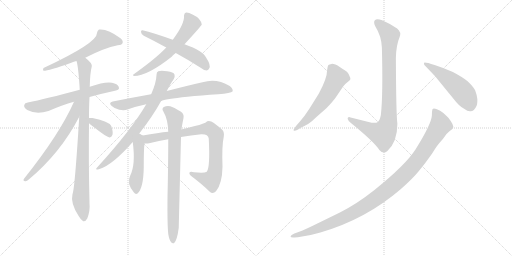
t = 0.00 s
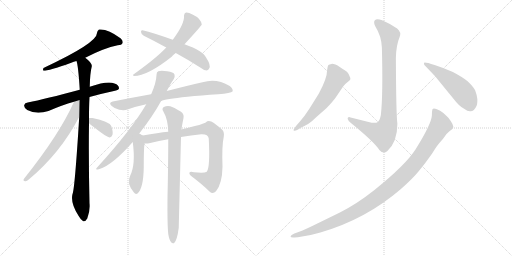
t = 2.57 s
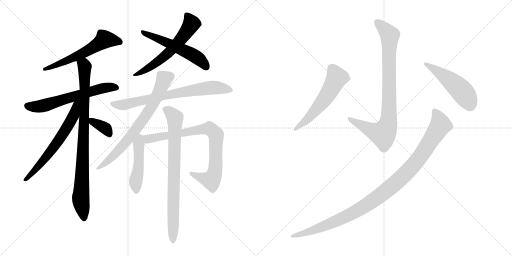
t = 5.14 s
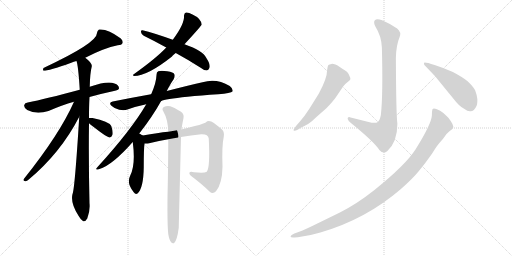
t = 7.71 s
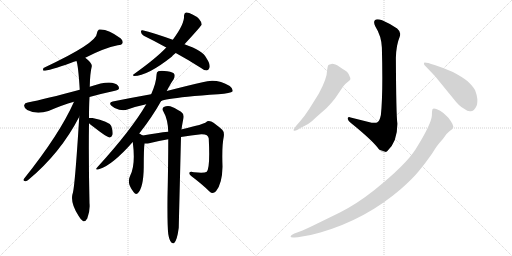
t = 10.27 s
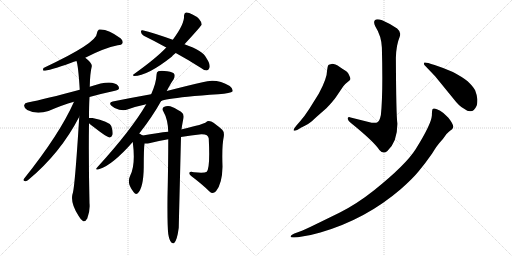
t = 12.84 s

The animated SVG that drew these frames (rendered in a browser with its animation timeline set to each time). Animation: 16 CSS @keyframes rules; one cycle of 12.84 s.

<svg version="1.1" viewBox="0 0 2048 1024" xmlns="http://www.w3.org/2000/svg">
  <g stroke="lightgray" stroke-dasharray="1,1" stroke-width="1" transform="scale(4, 4)">
    <line x1="0" y1="0" x2="256" y2="256"></line>
    <line x1="256" y1="0" x2="0" y2="256"></line>
    <line x1="128" y1="0" x2="128" y2="256"></line>
    <line x1="0" y1="128" x2="256" y2="128"></line>
    <line x1="256" y1="0" x2="512" y2="256"></line>
    <line x1="512" y1="0" x2="256" y2="256"></line>
    <line x1="384" y1="0" x2="384" y2="256"></line>
    <line x1="256" y1="128" x2="512" y2="128"></line>
  </g>
<g transform="scale(1, -1) translate(0, -850)">
   <style type="text/css">
    @keyframes keyframes0 {
      from {
       stroke: black;
       stroke-dashoffset: 592;
       stroke-width: 128;
       }
       66% {
       animation-timing-function: step-end;
       stroke: black;
       stroke-dashoffset: 0;
       stroke-width: 128;
       }
       to {
       stroke: black;
       stroke-width: 1024;
       }
       }
       #make-me-a-hanzi-animation-0 {
         animation: keyframes0 0.731771s both;
         animation-delay: 0.000000s;
         animation-timing-function: linear;
       }
    @keyframes keyframes1 {
      from {
       stroke: black;
       stroke-dashoffset: 623;
       stroke-width: 128;
       }
       67% {
       animation-timing-function: step-end;
       stroke: black;
       stroke-dashoffset: 0;
       stroke-width: 128;
       }
       to {
       stroke: black;
       stroke-width: 1024;
       }
       }
       #make-me-a-hanzi-animation-1 {
         animation: keyframes1 0.756999s both;
         animation-delay: 0.731771s;
         animation-timing-function: linear;
       }
    @keyframes keyframes2 {
      from {
       stroke: black;
       stroke-dashoffset: 898;
       stroke-width: 128;
       }
       75% {
       animation-timing-function: step-end;
       stroke: black;
       stroke-dashoffset: 0;
       stroke-width: 128;
       }
       to {
       stroke: black;
       stroke-width: 1024;
       }
       }
       #make-me-a-hanzi-animation-2 {
         animation: keyframes2 0.980794s both;
         animation-delay: 1.488770s;
         animation-timing-function: linear;
       }
    @keyframes keyframes3 {
      from {
       stroke: black;
       stroke-dashoffset: 633;
       stroke-width: 128;
       }
       67% {
       animation-timing-function: step-end;
       stroke: black;
       stroke-dashoffset: 0;
       stroke-width: 128;
       }
       to {
       stroke: black;
       stroke-width: 1024;
       }
       }
       #make-me-a-hanzi-animation-3 {
         animation: keyframes3 0.765137s both;
         animation-delay: 2.469564s;
         animation-timing-function: linear;
       }
    @keyframes keyframes4 {
      from {
       stroke: black;
       stroke-dashoffset: 357;
       stroke-width: 128;
       }
       54% {
       animation-timing-function: step-end;
       stroke: black;
       stroke-dashoffset: 0;
       stroke-width: 128;
       }
       to {
       stroke: black;
       stroke-width: 1024;
       }
       }
       #make-me-a-hanzi-animation-4 {
         animation: keyframes4 0.540527s both;
         animation-delay: 3.234701s;
         animation-timing-function: linear;
       }
    @keyframes keyframes5 {
      from {
       stroke: black;
       stroke-dashoffset: 605;
       stroke-width: 128;
       }
       66% {
       animation-timing-function: step-end;
       stroke: black;
       stroke-dashoffset: 0;
       stroke-width: 128;
       }
       to {
       stroke: black;
       stroke-width: 1024;
       }
       }
       #make-me-a-hanzi-animation-5 {
         animation: keyframes5 0.742350s both;
         animation-delay: 3.775228s;
         animation-timing-function: linear;
       }
    @keyframes keyframes6 {
      from {
       stroke: black;
       stroke-dashoffset: 547;
       stroke-width: 128;
       }
       64% {
       animation-timing-function: step-end;
       stroke: black;
       stroke-dashoffset: 0;
       stroke-width: 128;
       }
       to {
       stroke: black;
       stroke-width: 1024;
       }
       }
       #make-me-a-hanzi-animation-6 {
         animation: keyframes6 0.695150s both;
         animation-delay: 4.517578s;
         animation-timing-function: linear;
       }
    @keyframes keyframes7 {
      from {
       stroke: black;
       stroke-dashoffset: 738;
       stroke-width: 128;
       }
       71% {
       animation-timing-function: step-end;
       stroke: black;
       stroke-dashoffset: 0;
       stroke-width: 128;
       }
       to {
       stroke: black;
       stroke-width: 1024;
       }
       }
       #make-me-a-hanzi-animation-7 {
         animation: keyframes7 0.850586s both;
         animation-delay: 5.212728s;
         animation-timing-function: linear;
       }
    @keyframes keyframes8 {
      from {
       stroke: black;
       stroke-dashoffset: 727;
       stroke-width: 128;
       }
       70% {
       animation-timing-function: step-end;
       stroke: black;
       stroke-dashoffset: 0;
       stroke-width: 128;
       }
       to {
       stroke: black;
       stroke-width: 1024;
       }
       }
       #make-me-a-hanzi-animation-8 {
         animation: keyframes8 0.841634s both;
         animation-delay: 6.063314s;
         animation-timing-function: linear;
       }
    @keyframes keyframes9 {
      from {
       stroke: black;
       stroke-dashoffset: 476;
       stroke-width: 128;
       }
       61% {
       animation-timing-function: step-end;
       stroke: black;
       stroke-dashoffset: 0;
       stroke-width: 128;
       }
       to {
       stroke: black;
       stroke-width: 1024;
       }
       }
       #make-me-a-hanzi-animation-9 {
         animation: keyframes9 0.637370s both;
         animation-delay: 6.904948s;
         animation-timing-function: linear;
       }
    @keyframes keyframes10 {
      from {
       stroke: black;
       stroke-dashoffset: 826;
       stroke-width: 128;
       }
       73% {
       animation-timing-function: step-end;
       stroke: black;
       stroke-dashoffset: 0;
       stroke-width: 128;
       }
       to {
       stroke: black;
       stroke-width: 1024;
       }
       }
       #make-me-a-hanzi-animation-10 {
         animation: keyframes10 0.922201s both;
         animation-delay: 7.542318s;
         animation-timing-function: linear;
       }
    @keyframes keyframes11 {
      from {
       stroke: black;
       stroke-dashoffset: 803;
       stroke-width: 128;
       }
       72% {
       animation-timing-function: step-end;
       stroke: black;
       stroke-dashoffset: 0;
       stroke-width: 128;
       }
       to {
       stroke: black;
       stroke-width: 1024;
       }
       }
       #make-me-a-hanzi-animation-11 {
         animation: keyframes11 0.903483s both;
         animation-delay: 8.464519s;
         animation-timing-function: linear;
       }
    @keyframes keyframes12 {
      from {
       stroke: black;
       stroke-dashoffset: 874;
       stroke-width: 128;
       }
       74% {
       animation-timing-function: step-end;
       stroke: black;
       stroke-dashoffset: 0;
       stroke-width: 128;
       }
       to {
       stroke: black;
       stroke-width: 1024;
       }
       }
       #make-me-a-hanzi-animation-12 {
         animation: keyframes12 0.961263s both;
         animation-delay: 9.368002s;
         animation-timing-function: linear;
       }
    @keyframes keyframes13 {
      from {
       stroke: black;
       stroke-dashoffset: 577;
       stroke-width: 128;
       }
       65% {
       animation-timing-function: step-end;
       stroke: black;
       stroke-dashoffset: 0;
       stroke-width: 128;
       }
       to {
       stroke: black;
       stroke-width: 1024;
       }
       }
       #make-me-a-hanzi-animation-13 {
         animation: keyframes13 0.719564s both;
         animation-delay: 10.329265s;
         animation-timing-function: linear;
       }
    @keyframes keyframes14 {
      from {
       stroke: black;
       stroke-dashoffset: 505;
       stroke-width: 128;
       }
       62% {
       animation-timing-function: step-end;
       stroke: black;
       stroke-dashoffset: 0;
       stroke-width: 128;
       }
       to {
       stroke: black;
       stroke-width: 1024;
       }
       }
       #make-me-a-hanzi-animation-14 {
         animation: keyframes14 0.660970s both;
         animation-delay: 11.048829s;
         animation-timing-function: linear;
       }
    @keyframes keyframes15 {
      from {
       stroke: black;
       stroke-dashoffset: 1085;
       stroke-width: 128;
       }
       78% {
       animation-timing-function: step-end;
       stroke: black;
       stroke-dashoffset: 0;
       stroke-width: 128;
       }
       to {
       stroke: black;
       stroke-width: 1024;
       }
       }
       #make-me-a-hanzi-animation-15 {
         animation: keyframes15 1.132975s both;
         animation-delay: 11.709799s;
         animation-timing-function: linear;
       }
</style>
<path d="M 341.0 619.0 Q 416.0 658.0 471.0 669.0 Q 487.0 670.0 490.0 677.0 Q 494.0 687.0 482.0 697.0 Q 431.0 736.0 396.0 732.0 Q 389.0 728.0 388.0 718.0 Q 389.0 678.0 174.0 578.0 Q 170.0 569.0 174.0 567.0 Q 195.0 567.0 285.0 599.0 Q 295.0 603.0 306.0 606.0 L 341.0 619.0 Z" fill="lightgray"></path> 
<path d="M 358.0 462.0 Q 404.0 475.0 460.0 487.0 Q 476.0 490.0 476.0 497.0 Q 476.0 510.0 458.0 516.0 Q 431.0 528.0 359.0 503.0 L 319.0 491.0 Q 181.0 454.0 111.0 440.0 Q 99.0 439.0 97.0 430.0 Q 94.0 420.0 109.0 410.0 Q 145.0 391.0 194.0 406.0 Q 249.0 430.0 296.0 443.0 L 358.0 462.0 Z" fill="lightgray"></path> 
<path d="M 356.0 378.0 Q 356.0 427.0 358.0 462.0 L 359.0 503.0 Q 360.0 557.0 367.0 584.0 Q 370.0 597.0 341.0 619.0 C 318.0 639.0 299.0 635.0 306.0 606.0 Q 313.0 588.0 319.0 491.0 L 317.0 383.0 Q 299.0 92.0 290.0 74.0 Q 281.0 38.0 314.0 -13.0 Q 324.0 -31.0 333.0 -35.0 Q 343.0 -36.0 349.0 -24.0 Q 361.0 7.0 358.0 37.0 Q 354.0 209.0 356.0 357.0 L 356.0 378.0 Z" fill="lightgray"></path> 
<path d="M 296.0 443.0 Q 239.0 314.0 96.0 135.0 Q 90.0 126.0 101.0 125.0 Q 107.0 124.0 115.0 132.0 Q 242.0 238.0 317.0 383.0 C 361.0 466.0 309.0 473.0 296.0 443.0 Z" fill="lightgray"></path> 
<path d="M 356.0 357.0 Q 362.0 351.0 376.0 341.0 Q 430.0 299.0 439.0 300.0 Q 446.0 301.0 450.0 311.0 Q 453.0 323.0 445.0 346.0 Q 436.0 365.0 370.0 378.0 Q 360.0 379.0 356.0 378.0 C 336.0 376.0 336.0 376.0 356.0 357.0 Z" fill="lightgray"></path> 
<path d="M 738.0 673.0 Q 807.0 748.0 807.0 752.0 Q 803.0 777.0 770.0 792.0 Q 754.0 801.0 744.0 800.0 Q 737.0 799.0 736.0 788.0 Q 739.0 755.0 691.0 691.0 L 665.0 660.0 Q 626.0 618.0 535.0 553.0 Q 528.0 549.0 536.0 546.0 Q 590.0 546.0 688.0 624.0 Q 689.0 628.0 703.0 638.0 L 738.0 673.0 Z" fill="lightgray"></path> 
<path d="M 703.0 638.0 Q 749.0 613.0 801.0 580.0 Q 816.0 568.0 827.0 568.0 Q 834.0 569.0 837.0 577.0 Q 844.0 589.0 826.0 617.0 Q 813.0 647.0 738.0 673.0 L 691.0 691.0 Q 613.0 719.0 570.0 729.0 Q 563.0 730.0 564.0 722.0 Q 565.0 712.0 575.0 707.0 Q 618.0 686.0 665.0 660.0 L 703.0 638.0 Z" fill="lightgray"></path> 
<path d="M 645.0 446.0 Q 658.0 453.0 750.0 463.0 Q 804.0 469.0 873.0 473.0 Q 924.0 477.0 930.0 484.0 Q 934.0 494.0 919.0 506.0 Q 865.0 539.0 810.0 521.0 Q 752.0 508.0 667.0 486.0 L 604.0 473.0 Q 531.0 460.0 451.0 444.0 Q 432.0 440.0 447.0 426.0 Q 460.0 414.0 477.0 411.0 Q 496.0 407.0 510.0 412.0 Q 546.0 425.0 585.0 433.0 L 645.0 446.0 Z" fill="lightgray"></path> 
<path d="M 557.0 316.0 Q 609.0 382.0 644.0 445.0 Q 644.0 446.0 645.0 446.0 L 667.0 486.0 Q 683.0 517.0 694.0 532.0 Q 701.0 544.0 698.0 552.0 Q 694.0 562.0 669.0 565.0 Q 644.0 569.0 633.0 565.0 Q 626.0 562.0 626.0 550.0 Q 625.0 519.0 605.0 474.0 Q 604.0 474.0 604.0 473.0 L 585.0 433.0 Q 525.0 330.0 391.0 183.0 Q 375.0 167.0 398.0 174.0 Q 449.0 189.0 531.0 282.0 L 557.0 316.0 Z" fill="lightgray"></path> 
<path d="M 571.0 308.0 Q 570.0 309.0 557.0 316.0 C 531.0 330.0 527.0 312.0 531.0 282.0 Q 543.0 192.0 521.0 148.0 Q 505.0 117.0 535.0 81.0 Q 542.0 71.0 550.0 76.0 Q 574.0 97.0 575.0 182.0 Q 575.0 254.0 578.0 276.0 C 581.0 302.0 581.0 302.0 571.0 308.0 Z" fill="lightgray"></path> 
<path d="M 724.0 302.0 Q 764.0 309.0 805.0 313.0 Q 833.0 314.0 835.0 296.0 Q 841.0 179.0 827.0 163.0 Q 818.0 157.0 776.0 161.0 Q 761.0 165.0 758.0 160.0 Q 755.0 154.0 766.0 145.0 Q 811.0 111.0 838.0 84.0 Q 851.0 71.0 864.0 85.0 Q 889.0 116.0 890.0 183.0 Q 887.0 267.0 895.0 303.0 Q 898.0 322.0 889.0 331.0 Q 862.0 355.0 845.0 364.0 Q 832.0 370.0 824.0 361.0 Q 818.0 354.0 728.0 333.0 Q 727.0 333.0 726.0 332.0 L 673.0 323.0 Q 633.0 319.0 571.0 308.0 C 541.0 303.0 548.0 274.0 578.0 276.0 Q 587.0 275.0 601.0 278.0 Q 635.0 287.0 673.0 293.0 L 724.0 302.0 Z" fill="lightgray"></path> 
<path d="M 673.0 -86.0 Q 677.0 -110.0 684.0 -118.0 Q 688.0 -125.0 696.0 -123.0 Q 708.0 -114.0 715.0 -61.0 Q 715.0 -57.0 724.0 302.0 L 726.0 332.0 Q 727.0 339.0 728.0 346.0 Q 731.0 364.0 734.0 378.0 Q 737.0 394.0 724.0 403.0 Q 694.0 422.0 681.0 425.0 Q 669.0 429.0 655.0 422.0 Q 646.0 415.0 653.0 405.0 Q 672.0 372.0 673.0 323.0 L 673.0 293.0 Q 673.0 196.0 670.0 59.0 Q 669.0 -50.0 673.0 -86.0 Z" fill="lightgray"></path> 
<path d="M 1523.5 390.5 Q 1518.5 367.5 1511.5 362.5 Q 1504.5 357.5 1486.5 359.5 L 1402.5 380.5 Q 1390.5 384.5 1390.5 375.5 Q 1392.5 367.5 1402.5 359.5 Q 1495.5 284.5 1517.5 250.5 Q 1533.5 231.5 1549.5 246.5 Q 1589.5 283.5 1589.5 355.5 Q 1584.5 392.5 1583.5 618.5 Q 1584.5 669.5 1598.5 702.5 Q 1606.5 721.5 1588.5 736.5 Q 1561.5 755.5 1528.5 769.5 Q 1506.5 776.5 1499.5 769.5 Q 1492.5 762.5 1501.5 744.5 Q 1525.5 706.5 1527.5 660.5 Q 1532.5 473.5 1523.5 390.5 Z" fill="lightgray"></path> 
<path d="M 1200.5 365.5 L 1186.5 349.5 Q 1172.5 332.5 1174.5 328.5 Q 1178.5 325.5 1190.5 331.5 L 1203.5 339.5 Q 1238.5 356.5 1248.5 366.5 Q 1258.5 376.5 1305.5 417.5 Q 1333.5 446.5 1345.5 464.5 L 1372.5 504.5 Q 1378.5 513.5 1389.5 521.5 Q 1400.5 529.5 1401.5 533.5 Q 1402.5 537.5 1397.5 547.5 Q 1393.5 557.5 1388.5 562.5 Q 1383.5 566.5 1360.5 581.5 Q 1337.5 595.5 1326.5 594.5 Q 1316.5 593.5 1313.5 590.5 Q 1310.5 587.5 1308.5 570.5 Q 1308.5 537.5 1275.5 476.5 L 1237.5 415.5 Q 1217.5 384.5 1200.5 365.5 Z" fill="lightgray"></path> 
<path d="M 1740.5 545.5 L 1815.5 453.5 Q 1836.5 425.5 1856.5 415.5 Q 1872.5 403.5 1882.5 405.5 Q 1896.5 405.5 1905.5 425.5 Q 1909.5 432.5 1909.5 453.5 Q 1907.5 471.5 1900.5 489.5 Q 1892.5 504.5 1870.5 525.5 Q 1849.5 542.5 1811.5 562.5 Q 1778.5 577.5 1738.5 590.5 Q 1698.5 603.5 1696.5 599.5 Q 1694.5 595.5 1697.5 590.5 L 1740.5 545.5 Z" fill="lightgray"></path> 
<path d="M 1177.5 -99.5 L 1191.5 -98.5 Q 1235.5 -93.5 1281.5 -79.5 Q 1463.5 -26.5 1602.5 93.5 Q 1650.5 135.5 1675.5 166.5 Q 1701.5 197.5 1728.5 236.5 Q 1749.5 270.5 1757.5 278.5 L 1771.5 294.5 L 1784.5 312.5 Q 1785.5 314.5 1801.5 328.5 Q 1810.5 334.5 1811.5 338.5 Q 1818.5 347.5 1793.5 379.5 L 1773.5 398.5 Q 1760.5 408.5 1747.5 413.5 Q 1734.5 418.5 1730.5 414.5 Q 1727.5 409.5 1727.5 388.5 Q 1725.5 354.5 1662.5 253.5 Q 1622.5 190.5 1496.5 89.5 Q 1428.5 35.5 1359.5 0.5 L 1267.5 -44.5 Q 1216.5 -69.5 1199.5 -75.5 L 1177.5 -83.5 Q 1168.5 -87.5 1165.5 -90.5 Q 1162.5 -93.5 1162.5 -96.5 Q 1162.5 -100.5 1177.5 -99.5 Z" fill="lightgray"></path> 
      <clipPath id="make-me-a-hanzi-clip-0">
      <path d="M 341.0 619.0 Q 416.0 658.0 471.0 669.0 Q 487.0 670.0 490.0 677.0 Q 494.0 687.0 482.0 697.0 Q 431.0 736.0 396.0 732.0 Q 389.0 728.0 388.0 718.0 Q 389.0 678.0 174.0 578.0 Q 170.0 569.0 174.0 567.0 Q 195.0 567.0 285.0 599.0 Q 295.0 603.0 306.0 606.0 L 341.0 619.0 Z" fill="lightgray"></path>
      </clipPath>
      <path clip-path="url(#make-me-a-hanzi-clip-0)" d="M 480.0 682.0 L 419.0 693.0 L 328.0 635.0 L 204.0 581.0 L 187.0 583.0 L 177.0 573.0 " fill="none" id="make-me-a-hanzi-animation-0" stroke-dasharray="464 928" stroke-linecap="round"></path>

      <clipPath id="make-me-a-hanzi-clip-1">
      <path d="M 358.0 462.0 Q 404.0 475.0 460.0 487.0 Q 476.0 490.0 476.0 497.0 Q 476.0 510.0 458.0 516.0 Q 431.0 528.0 359.0 503.0 L 319.0 491.0 Q 181.0 454.0 111.0 440.0 Q 99.0 439.0 97.0 430.0 Q 94.0 420.0 109.0 410.0 Q 145.0 391.0 194.0 406.0 Q 249.0 430.0 296.0 443.0 L 358.0 462.0 Z" fill="lightgray"></path>
      </clipPath>
      <path clip-path="url(#make-me-a-hanzi-clip-1)" d="M 110.0 427.0 L 143.0 423.0 L 180.0 428.0 L 408.0 497.0 L 466.0 499.0 " fill="none" id="make-me-a-hanzi-animation-1" stroke-dasharray="495 990" stroke-linecap="round"></path>

      <clipPath id="make-me-a-hanzi-clip-2">
      <path d="M 356.0 378.0 Q 356.0 427.0 358.0 462.0 L 359.0 503.0 Q 360.0 557.0 367.0 584.0 Q 370.0 597.0 341.0 619.0 C 318.0 639.0 299.0 635.0 306.0 606.0 Q 313.0 588.0 319.0 491.0 L 317.0 383.0 Q 299.0 92.0 290.0 74.0 Q 281.0 38.0 314.0 -13.0 Q 324.0 -31.0 333.0 -35.0 Q 343.0 -36.0 349.0 -24.0 Q 361.0 7.0 358.0 37.0 Q 354.0 209.0 356.0 357.0 L 356.0 378.0 Z" fill="lightgray"></path>
      </clipPath>
      <path clip-path="url(#make-me-a-hanzi-clip-2)" d="M 313.0 605.0 L 339.0 584.0 L 336.0 350.0 L 323.0 61.0 L 335.0 -23.0 " fill="none" id="make-me-a-hanzi-animation-2" stroke-dasharray="770 1540" stroke-linecap="round"></path>

      <clipPath id="make-me-a-hanzi-clip-3">
      <path d="M 296.0 443.0 Q 239.0 314.0 96.0 135.0 Q 90.0 126.0 101.0 125.0 Q 107.0 124.0 115.0 132.0 Q 242.0 238.0 317.0 383.0 C 361.0 466.0 309.0 473.0 296.0 443.0 Z" fill="lightgray"></path>
      </clipPath>
      <path clip-path="url(#make-me-a-hanzi-clip-3)" d="M 314.0 443.0 L 305.0 430.0 L 294.0 386.0 L 232.0 284.0 L 167.0 200.0 L 106.0 134.0 " fill="none" id="make-me-a-hanzi-animation-3" stroke-dasharray="505 1010" stroke-linecap="round"></path>

      <clipPath id="make-me-a-hanzi-clip-4">
      <path d="M 356.0 357.0 Q 362.0 351.0 376.0 341.0 Q 430.0 299.0 439.0 300.0 Q 446.0 301.0 450.0 311.0 Q 453.0 323.0 445.0 346.0 Q 436.0 365.0 370.0 378.0 Q 360.0 379.0 356.0 378.0 C 336.0 376.0 336.0 376.0 356.0 357.0 Z" fill="lightgray"></path>
      </clipPath>
      <path clip-path="url(#make-me-a-hanzi-clip-4)" d="M 363.0 373.0 L 370.0 363.0 L 426.0 333.0 L 439.0 311.0 " fill="none" id="make-me-a-hanzi-animation-4" stroke-dasharray="229 458" stroke-linecap="round"></path>

      <clipPath id="make-me-a-hanzi-clip-5">
      <path d="M 738.0 673.0 Q 807.0 748.0 807.0 752.0 Q 803.0 777.0 770.0 792.0 Q 754.0 801.0 744.0 800.0 Q 737.0 799.0 736.0 788.0 Q 739.0 755.0 691.0 691.0 L 665.0 660.0 Q 626.0 618.0 535.0 553.0 Q 528.0 549.0 536.0 546.0 Q 590.0 546.0 688.0 624.0 Q 689.0 628.0 703.0 638.0 L 738.0 673.0 Z" fill="lightgray"></path>
      </clipPath>
      <path clip-path="url(#make-me-a-hanzi-clip-5)" d="M 748.0 788.0 L 766.0 755.0 L 709.0 676.0 L 668.0 632.0 L 622.0 596.0 L 571.0 564.0 L 545.0 557.0 L 541.0 550.0 " fill="none" id="make-me-a-hanzi-animation-5" stroke-dasharray="477 954" stroke-linecap="round"></path>

      <clipPath id="make-me-a-hanzi-clip-6">
      <path d="M 703.0 638.0 Q 749.0 613.0 801.0 580.0 Q 816.0 568.0 827.0 568.0 Q 834.0 569.0 837.0 577.0 Q 844.0 589.0 826.0 617.0 Q 813.0 647.0 738.0 673.0 L 691.0 691.0 Q 613.0 719.0 570.0 729.0 Q 563.0 730.0 564.0 722.0 Q 565.0 712.0 575.0 707.0 Q 618.0 686.0 665.0 660.0 L 703.0 638.0 Z" fill="lightgray"></path>
      </clipPath>
      <path clip-path="url(#make-me-a-hanzi-clip-6)" d="M 573.0 720.0 L 676.0 678.0 L 771.0 630.0 L 813.0 599.0 L 824.0 581.0 " fill="none" id="make-me-a-hanzi-animation-6" stroke-dasharray="419 838" stroke-linecap="round"></path>

      <clipPath id="make-me-a-hanzi-clip-7">
      <path d="M 645.0 446.0 Q 658.0 453.0 750.0 463.0 Q 804.0 469.0 873.0 473.0 Q 924.0 477.0 930.0 484.0 Q 934.0 494.0 919.0 506.0 Q 865.0 539.0 810.0 521.0 Q 752.0 508.0 667.0 486.0 L 604.0 473.0 Q 531.0 460.0 451.0 444.0 Q 432.0 440.0 447.0 426.0 Q 460.0 414.0 477.0 411.0 Q 496.0 407.0 510.0 412.0 Q 546.0 425.0 585.0 433.0 L 645.0 446.0 Z" fill="lightgray"></path>
      </clipPath>
      <path clip-path="url(#make-me-a-hanzi-clip-7)" d="M 449.0 435.0 L 494.0 431.0 L 837.0 499.0 L 874.0 499.0 L 923.0 489.0 " fill="none" id="make-me-a-hanzi-animation-7" stroke-dasharray="610 1220" stroke-linecap="round"></path>

      <clipPath id="make-me-a-hanzi-clip-8">
      <path d="M 557.0 316.0 Q 609.0 382.0 644.0 445.0 Q 644.0 446.0 645.0 446.0 L 667.0 486.0 Q 683.0 517.0 694.0 532.0 Q 701.0 544.0 698.0 552.0 Q 694.0 562.0 669.0 565.0 Q 644.0 569.0 633.0 565.0 Q 626.0 562.0 626.0 550.0 Q 625.0 519.0 605.0 474.0 Q 604.0 474.0 604.0 473.0 L 585.0 433.0 Q 525.0 330.0 391.0 183.0 Q 375.0 167.0 398.0 174.0 Q 449.0 189.0 531.0 282.0 L 557.0 316.0 Z" fill="lightgray"></path>
      </clipPath>
      <path clip-path="url(#make-me-a-hanzi-clip-8)" d="M 685.0 547.0 L 657.0 534.0 L 607.0 425.0 L 546.0 335.0 L 470.0 244.0 L 400.0 183.0 " fill="none" id="make-me-a-hanzi-animation-8" stroke-dasharray="599 1198" stroke-linecap="round"></path>

      <clipPath id="make-me-a-hanzi-clip-9">
      <path d="M 571.0 308.0 Q 570.0 309.0 557.0 316.0 C 531.0 330.0 527.0 312.0 531.0 282.0 Q 543.0 192.0 521.0 148.0 Q 505.0 117.0 535.0 81.0 Q 542.0 71.0 550.0 76.0 Q 574.0 97.0 575.0 182.0 Q 575.0 254.0 578.0 276.0 C 581.0 302.0 581.0 302.0 571.0 308.0 Z" fill="lightgray"></path>
      </clipPath>
      <path clip-path="url(#make-me-a-hanzi-clip-9)" d="M 558.0 306.0 L 556.0 193.0 L 543.0 127.0 L 545.0 87.0 " fill="none" id="make-me-a-hanzi-animation-9" stroke-dasharray="348 696" stroke-linecap="round"></path>

      <clipPath id="make-me-a-hanzi-clip-10">
      <path d="M 724.0 302.0 Q 764.0 309.0 805.0 313.0 Q 833.0 314.0 835.0 296.0 Q 841.0 179.0 827.0 163.0 Q 818.0 157.0 776.0 161.0 Q 761.0 165.0 758.0 160.0 Q 755.0 154.0 766.0 145.0 Q 811.0 111.0 838.0 84.0 Q 851.0 71.0 864.0 85.0 Q 889.0 116.0 890.0 183.0 Q 887.0 267.0 895.0 303.0 Q 898.0 322.0 889.0 331.0 Q 862.0 355.0 845.0 364.0 Q 832.0 370.0 824.0 361.0 Q 818.0 354.0 728.0 333.0 Q 727.0 333.0 726.0 332.0 L 673.0 323.0 Q 633.0 319.0 571.0 308.0 C 541.0 303.0 548.0 274.0 578.0 276.0 Q 587.0 275.0 601.0 278.0 Q 635.0 287.0 673.0 293.0 L 724.0 302.0 Z" fill="lightgray"></path>
      </clipPath>
      <path clip-path="url(#make-me-a-hanzi-clip-10)" d="M 581.0 304.0 L 592.0 294.0 L 826.0 335.0 L 853.0 325.0 L 865.0 304.0 L 862.0 175.0 L 855.0 145.0 L 845.0 130.0 L 833.0 131.0 L 763.0 157.0 " fill="none" id="make-me-a-hanzi-animation-10" stroke-dasharray="698 1396" stroke-linecap="round"></path>

      <clipPath id="make-me-a-hanzi-clip-11">
      <path d="M 673.0 -86.0 Q 677.0 -110.0 684.0 -118.0 Q 688.0 -125.0 696.0 -123.0 Q 708.0 -114.0 715.0 -61.0 Q 715.0 -57.0 724.0 302.0 L 726.0 332.0 Q 727.0 339.0 728.0 346.0 Q 731.0 364.0 734.0 378.0 Q 737.0 394.0 724.0 403.0 Q 694.0 422.0 681.0 425.0 Q 669.0 429.0 655.0 422.0 Q 646.0 415.0 653.0 405.0 Q 672.0 372.0 673.0 323.0 L 673.0 293.0 Q 673.0 196.0 670.0 59.0 Q 669.0 -50.0 673.0 -86.0 Z" fill="lightgray"></path>
      </clipPath>
      <path clip-path="url(#make-me-a-hanzi-clip-11)" d="M 661.0 413.0 L 678.0 404.0 L 700.0 379.0 L 692.0 -115.0 " fill="none" id="make-me-a-hanzi-animation-11" stroke-dasharray="675 1350" stroke-linecap="round"></path>

      <clipPath id="make-me-a-hanzi-clip-12">
      <path d="M 1523.5 390.5 Q 1518.5 367.5 1511.5 362.5 Q 1504.5 357.5 1486.5 359.5 L 1402.5 380.5 Q 1390.5 384.5 1390.5 375.5 Q 1392.5 367.5 1402.5 359.5 Q 1495.5 284.5 1517.5 250.5 Q 1533.5 231.5 1549.5 246.5 Q 1589.5 283.5 1589.5 355.5 Q 1584.5 392.5 1583.5 618.5 Q 1584.5 669.5 1598.5 702.5 Q 1606.5 721.5 1588.5 736.5 Q 1561.5 755.5 1528.5 769.5 Q 1506.5 776.5 1499.5 769.5 Q 1492.5 762.5 1501.5 744.5 Q 1525.5 706.5 1527.5 660.5 Q 1532.5 473.5 1523.5 390.5 Z" fill="lightgray"></path>
      </clipPath>
      <path clip-path="url(#make-me-a-hanzi-clip-12)" d="M 1508.5 761.5 L 1545.5 727.5 L 1558.5 707.5 L 1556.5 410.5 L 1550.5 348.5 L 1529.5 314.5 L 1476.5 332.5 L 1398.5 374.5 " fill="none" id="make-me-a-hanzi-animation-12" stroke-dasharray="746 1492" stroke-linecap="round"></path>

      <clipPath id="make-me-a-hanzi-clip-13">
      <path d="M 1200.5 365.5 L 1186.5 349.5 Q 1172.5 332.5 1174.5 328.5 Q 1178.5 325.5 1190.5 331.5 L 1203.5 339.5 Q 1238.5 356.5 1248.5 366.5 Q 1258.5 376.5 1305.5 417.5 Q 1333.5 446.5 1345.5 464.5 L 1372.5 504.5 Q 1378.5 513.5 1389.5 521.5 Q 1400.5 529.5 1401.5 533.5 Q 1402.5 537.5 1397.5 547.5 Q 1393.5 557.5 1388.5 562.5 Q 1383.5 566.5 1360.5 581.5 Q 1337.5 595.5 1326.5 594.5 Q 1316.5 593.5 1313.5 590.5 Q 1310.5 587.5 1308.5 570.5 Q 1308.5 537.5 1275.5 476.5 L 1237.5 415.5 Q 1217.5 384.5 1200.5 365.5 Z" fill="lightgray"></path>
      </clipPath>
      <path clip-path="url(#make-me-a-hanzi-clip-13)" d="M 1323.5 582.5 L 1347.5 540.5 L 1332.5 509.5 L 1301.5 457.5 L 1254.5 400.5 L 1177.5 331.5 " fill="none" id="make-me-a-hanzi-animation-13" stroke-dasharray="449 898" stroke-linecap="round"></path>

      <clipPath id="make-me-a-hanzi-clip-14">
      <path d="M 1740.5 545.5 L 1815.5 453.5 Q 1836.5 425.5 1856.5 415.5 Q 1872.5 403.5 1882.5 405.5 Q 1896.5 405.5 1905.5 425.5 Q 1909.5 432.5 1909.5 453.5 Q 1907.5 471.5 1900.5 489.5 Q 1892.5 504.5 1870.5 525.5 Q 1849.5 542.5 1811.5 562.5 Q 1778.5 577.5 1738.5 590.5 Q 1698.5 603.5 1696.5 599.5 Q 1694.5 595.5 1697.5 590.5 L 1740.5 545.5 Z" fill="lightgray"></path>
      </clipPath>
      <path clip-path="url(#make-me-a-hanzi-clip-14)" d="M 1699.5 595.5 L 1767.5 553.5 L 1839.5 494.5 L 1865.5 461.5 L 1879.5 430.5 " fill="none" id="make-me-a-hanzi-animation-14" stroke-dasharray="377 754" stroke-linecap="round"></path>

      <clipPath id="make-me-a-hanzi-clip-15">
      <path d="M 1177.5 -99.5 L 1191.5 -98.5 Q 1235.5 -93.5 1281.5 -79.5 Q 1463.5 -26.5 1602.5 93.5 Q 1650.5 135.5 1675.5 166.5 Q 1701.5 197.5 1728.5 236.5 Q 1749.5 270.5 1757.5 278.5 L 1771.5 294.5 L 1784.5 312.5 Q 1785.5 314.5 1801.5 328.5 Q 1810.5 334.5 1811.5 338.5 Q 1818.5 347.5 1793.5 379.5 L 1773.5 398.5 Q 1760.5 408.5 1747.5 413.5 Q 1734.5 418.5 1730.5 414.5 Q 1727.5 409.5 1727.5 388.5 Q 1725.5 354.5 1662.5 253.5 Q 1622.5 190.5 1496.5 89.5 Q 1428.5 35.5 1359.5 0.5 L 1267.5 -44.5 Q 1216.5 -69.5 1199.5 -75.5 L 1177.5 -83.5 Q 1168.5 -87.5 1165.5 -90.5 Q 1162.5 -93.5 1162.5 -96.5 Q 1162.5 -100.5 1177.5 -99.5 Z" fill="lightgray"></path>
      </clipPath>
      <path clip-path="url(#make-me-a-hanzi-clip-15)" d="M 1735.5 408.5 L 1753.5 381.5 L 1762.5 350.5 L 1679.5 221.5 L 1639.5 173.5 L 1564.5 102.5 L 1478.5 38.5 L 1399.5 -8.5 L 1254.5 -70.5 L 1170.5 -96.5 " fill="none" id="make-me-a-hanzi-animation-15" stroke-dasharray="957 1914" stroke-linecap="round"></path>

</g>
</svg>
